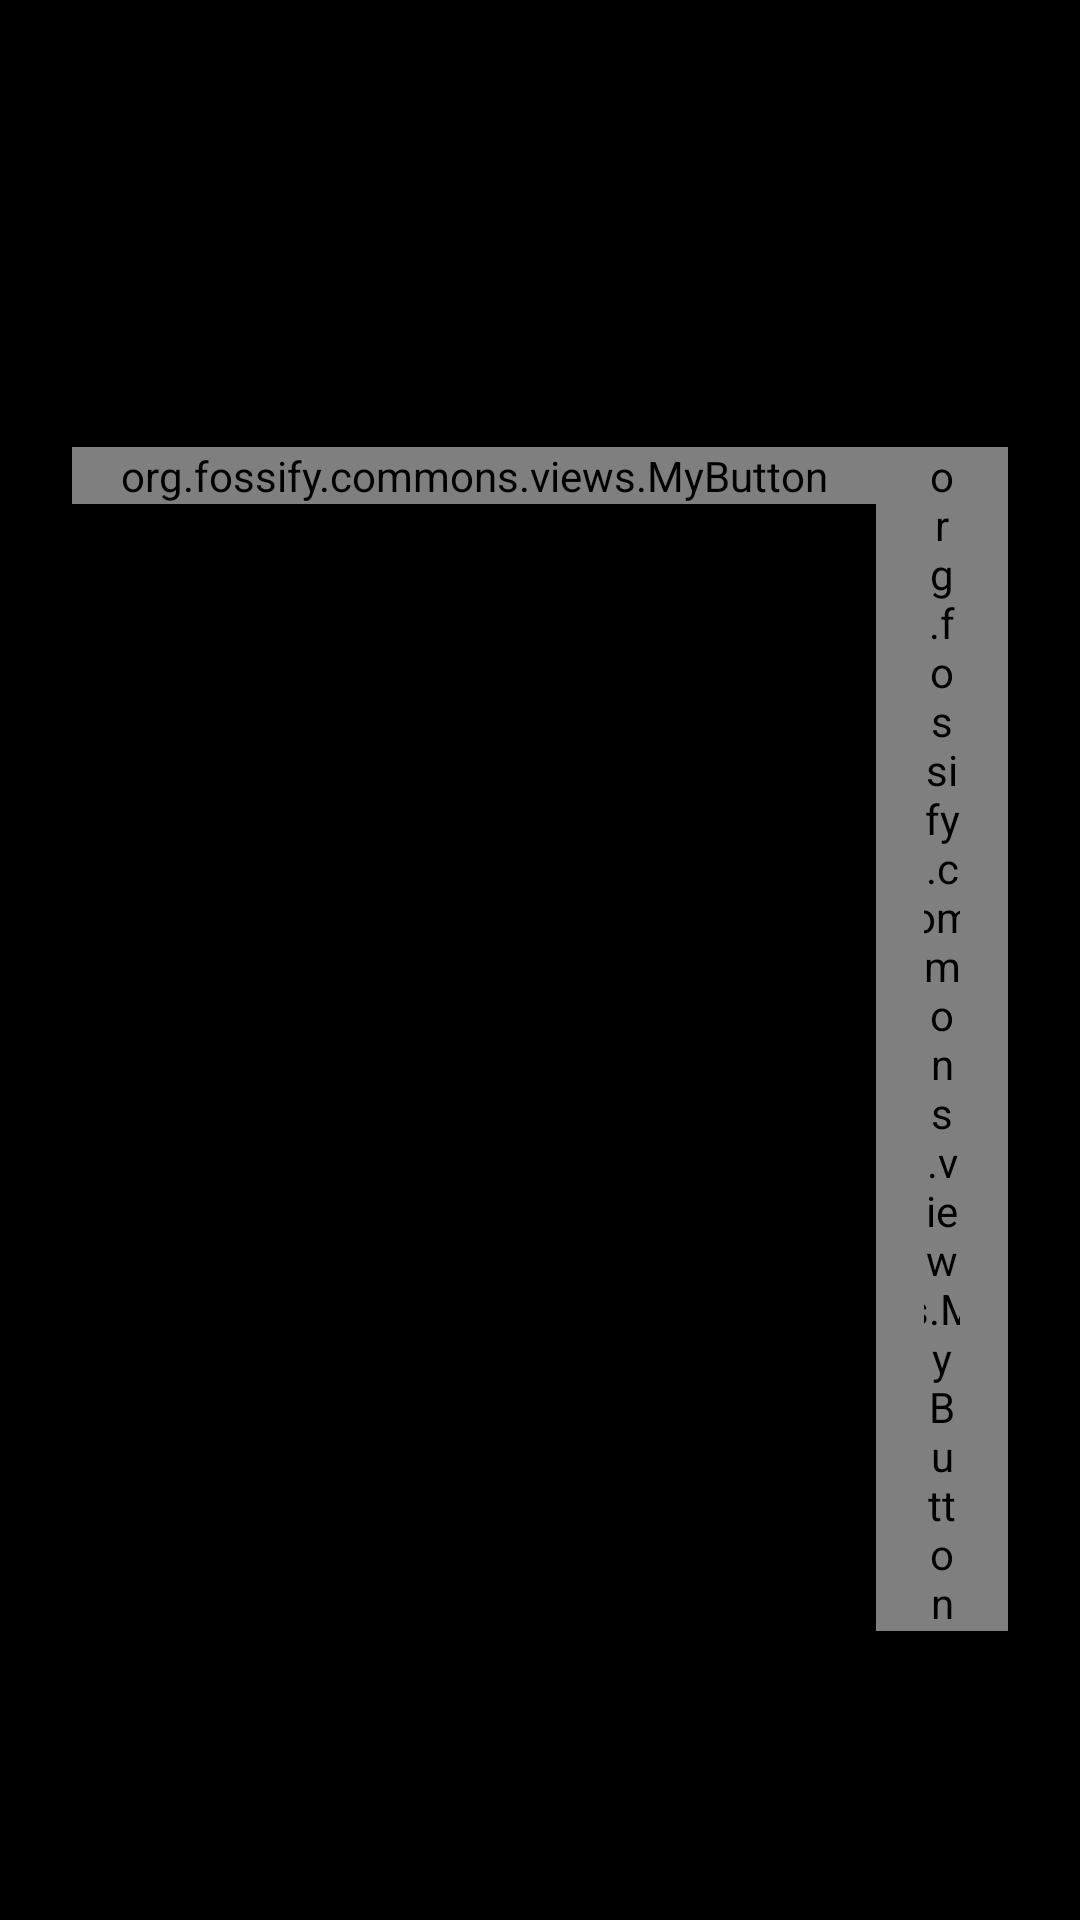

This screen was rendered from an Android layout file. Write that file and the resources it references.
<!-- AndroidManifest.xml: application theme AppTheme -->
<!-- res/layout/dialog_update_checker.xml -->
<?xml version="1.0" encoding="utf-8"?>
<LinearLayout xmlns:android="http://schemas.android.com/apk/res/android"
    android:id="@+id/update_holder"
    android:layout_width="match_parent"
    android:layout_height="wrap_content"
    android:orientation="vertical"
    android:padding="24dp">

    <TextView
        android:id="@+id/update_title"
        android:layout_width="match_parent"
        android:layout_height="wrap_content"
        android:text="Update Available"
        android:textSize="22sp"
        android:textStyle="bold"
        android:layout_marginBottom="12dp" />

    <TextView
        android:id="@+id/update_description"
        android:layout_width="match_parent"
        android:layout_height="wrap_content"
        android:text="A newer version of Nova Messages is available on GitHub. Would you like to update now?"
        android:textSize="16sp"
        android:layout_marginBottom="24dp" />

    <LinearLayout
        android:layout_width="match_parent"
        android:layout_height="wrap_content"
        android:gravity="end"
        android:orientation="horizontal">

        <org.fossify.commons.views.MyButton
            android:id="@+id/update_later"
            android:layout_width="wrap_content"
            android:layout_height="wrap_content"
            android:background="@android:color/transparent"
            android:text="Later"
            android:textAllCaps="true"
            android:paddingHorizontal="16dp" />

        <org.fossify.commons.views.MyButton
            android:id="@+id/update_download"
            android:layout_width="wrap_content"
            android:layout_height="wrap_content"
            android:background="@android:color/transparent"
            android:text="Download"
            android:textAllCaps="true"
            android:paddingHorizontal="16dp"
            android:textStyle="bold" />
    </LinearLayout>
</LinearLayout>
<!-- resources referenced by this layout -->
<resources>
  <style name="AppTheme" parent="Theme.MaterialComponents.DayNight.NoActionBar">
          <item name="android:windowBackground">#000000</item>
          <item name="android:colorBackground">#000000</item>
          <item name="android:textColorPrimary">@color/text_color_primary</item>
          <item name="android:textColorSecondary">@color/text_color_secondary</item>
          <item name="android:textColorTertiary">@color/text_color_tertiary</item>
  
          <item name="colorControlNormal">#FFFFFF</item>
  
          <item name="android:windowActivityTransitions">true</item>
          <item name="android:windowAnimationStyle">@style/WindowAnimation</item>
          <item name="windowActionModeOverlay">true</item>
          <item name="actionModeStyle">@style/NovaActionModeStyle</item>
          <item name="android:actionModeStyle">@style/NovaActionModeStyle</item>
      </style>
  <color name="text_color_primary">#000000</color>
  <color name="text_color_secondary">#66000000</color>
  <color name="text_color_tertiary">#40000000</color>
  <style name="WindowAnimation">
          <item name="android:activityOpenEnterAnimation">@anim/slide_in_right</item>
          <item name="android:activityOpenExitAnimation">@anim/slide_out_left</item>
          <item name="android:activityCloseEnterAnimation">@anim/slide_in_left</item>
          <item name="android:activityCloseExitAnimation">@anim/slide_out_right</item>
      </style>
  <style name="NovaActionModeStyle" parent="Widget.AppCompat.ActionMode">
          <item name="background">@android:color/transparent</item>
          <item name="android:background">@android:color/transparent</item>
          <item name="height">0dp</item>
          <item name="android:height">0dp</item>
          <item name="android:visibility">gone</item>
      </style>
</resources>
